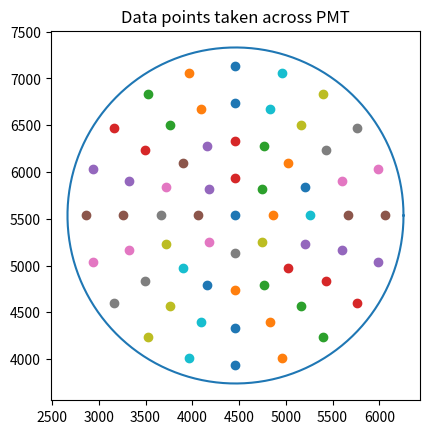

Recreate this plot in Python.
import math
import matplotlib.pyplot as plt
import numpy as np
# Code to determine PMT measuring positions by taking equally spaced points on a circle at certain radii, then makes a file with the data
# Working in STEPS here, but can be used for any form of measurement
# Alter the rounding for what is needed

'''
Created on Jan 11 2022
@author John Waiton
'''

def circle_points(centre, radius, no_of_scans):
    '''
    Plots a circle of points with a radius R around a centre position

    :param centre:          List or tuple of centre coordinates. Eg [2000, 3000]
    :param radius:          The radius of the ring
    :param no_of_scans:     The number of points along the ring
    :return positions:      List of [x,y] coordinates on ring.

    '''
    # Take the radius of the circle and number of points
    # Calculate the arc length, do mod of the arc length by 2? figure it out
    # Find the positions along the circle related to the angle.
    # Append to positions list and output

    # define change in degrees per scan
    angle = np.linspace(0, 2 * math.pi, no_of_scans, endpoint = False)
    #print(no_of_scans)
    #print(angle)

    # calculate positions and write them
    positions = []
    for i in range(no_of_scans):
        # round positions to , we're working in steps/mm here, so anything beyond that is too small.
        x = round(radius * math.cos(angle[i]))
        y = round(radius * math.sin(angle[i]))
        # Scale with the centre positions
        x = x + centre[0]
        y = y + centre[1]
        #print(angle*i)
        positions.append([x,y])

    return(positions)

def collate_datapoints(centre, radii, scans_per_radii):
    '''
    Collects the datapoints from circle_points for multiple Radii

    :param centre:              List or tuple of centre coordinates. Eg [2000, 3000]
    :param radii:               List of radii values for different rings
    :param scans_per_radii:     List of the number of points on each ring
    :return position:           List of the [x,y] positions for all rings
    '''
    # format that allows a list of multiple radii and a respective no. of scans per radii to be inputted, creating a comprehensive list of data points that covers the entire PMT

    # Start with the centre
    position = [centre]

    for i in range(len(radii)):
        position.extend(circle_points(centre, radii[i], scans_per_radii[i]))

    #print(position)
    return position



def pos_write(positions, file_name):
    '''
    Writes the data points to file 'ring_positions.txt' in the correct format for XY-table automation
    eg.
    3002 2200
    3232 2400
    ...

    :param positions:       The list of positions to be written to the file
    '''
    # write file in the correct format
    # eg:
    # 3430 2323
    # 3232 0202
    # ...

    # creates a file if it doesnt already exist
    with open(file_name, "w") as f:
        for i in range(len(positions)):
            # reformatting for the format our automation system uses
            pos = str(positions[i])
            pos = pos.strip("[]")
            pos = pos.replace(",", "")
            f.write(pos + "\n")



def plot_points(positions, radius, centre):
    '''
    Plots a circle with radius R to represent the PMT, then plots each datapoint within the circle from the position list obtained via collate_datapoints

    :param positions:    List of the [x,y] positions across the entire PMT
    :param radius:       Radius of the PMT (126.5mm which is approximately 1796 steps on XY-table)
    :param centre:       [x,y] position for the centre axis
    '''
    # plot the points on the sphere of set radius in matplot lib
    # good way to visualise the points, as otherwise its hard to understand where they are just by the numbers

    # create linspace of angles
    angle = np.linspace(0, 2 * math.pi, 150)

    # create x and y positions for circle
    x_circ = radius * np.cos(angle) + centre[0]
    y_circ = radius * np.sin(angle) + centre[1]

    figure, axes = plt.subplots(1)
    for i in range(len(positions)):
        axes.scatter(positions[i][0],positions[i][1])

    axes.plot(x_circ, y_circ)
    axes.set_aspect (1)

    plt.title("Data points taken across PMT")
    file_name = "datapoints_"
    file_name += str(len(positions))
    file_name += ".pdf"
    plt.savefig(file_name)
    plt.show()




def radi_calculation(radius, no_of_steps):
    '''
    gives the list of radii specific radii apart

    :param radius:          Radius step Size
    :param no_of_steps:     Number of radius steps
    :return radi_calc:      The list of radius values
    '''
    # Calculate the radii we want
    radi_calc = []
    for j in range(no_of_steps):
        radi_calc.append((j+1)*radius)

    print("Radii values: " + str(radi_calc))
    return radi_calc



##########################################
# REMOVE FIRST # FROM THESE ROWS
## example use
## Centre point 4462, 5535, move out in rings of 355, 5 times (equivalent to 25mm steps)
## no of scans per ring increases as you go on. (4 cardinal directions + 2*scan_no) until the edge, as I dont feel the need to scan very accurately out there
#
#radi_calc = radi_calculation(355, 5)
#
#position_values = collate_datapoints([4462, 5535], (radi_calc), [8, 12, 20, 36, 36])
#pos_write(position_values, "ring_positions_113.txt")
#
## plotting a circle of the PMT, the PMT radius in steps is
#plot_points(position_values, 1796, [4462, 5535])
#
###############################################

# example used
# Centre point, 4462, 5535, move out in rings of 590, 3 times (equivalent to 41.5mm steps)
# no of scans per ring increases as you go on (4 cardinal directions + scan_no) until the edge

radi_calc = radi_calculation(400, 4)
position_values = collate_datapoints([4462, 5535], (radi_calc), [8, 16, 20, 20])
pos_write(position_values, "ring_positions_60.txt")

plot_points(position_values, 1796, [4462, 5535])
